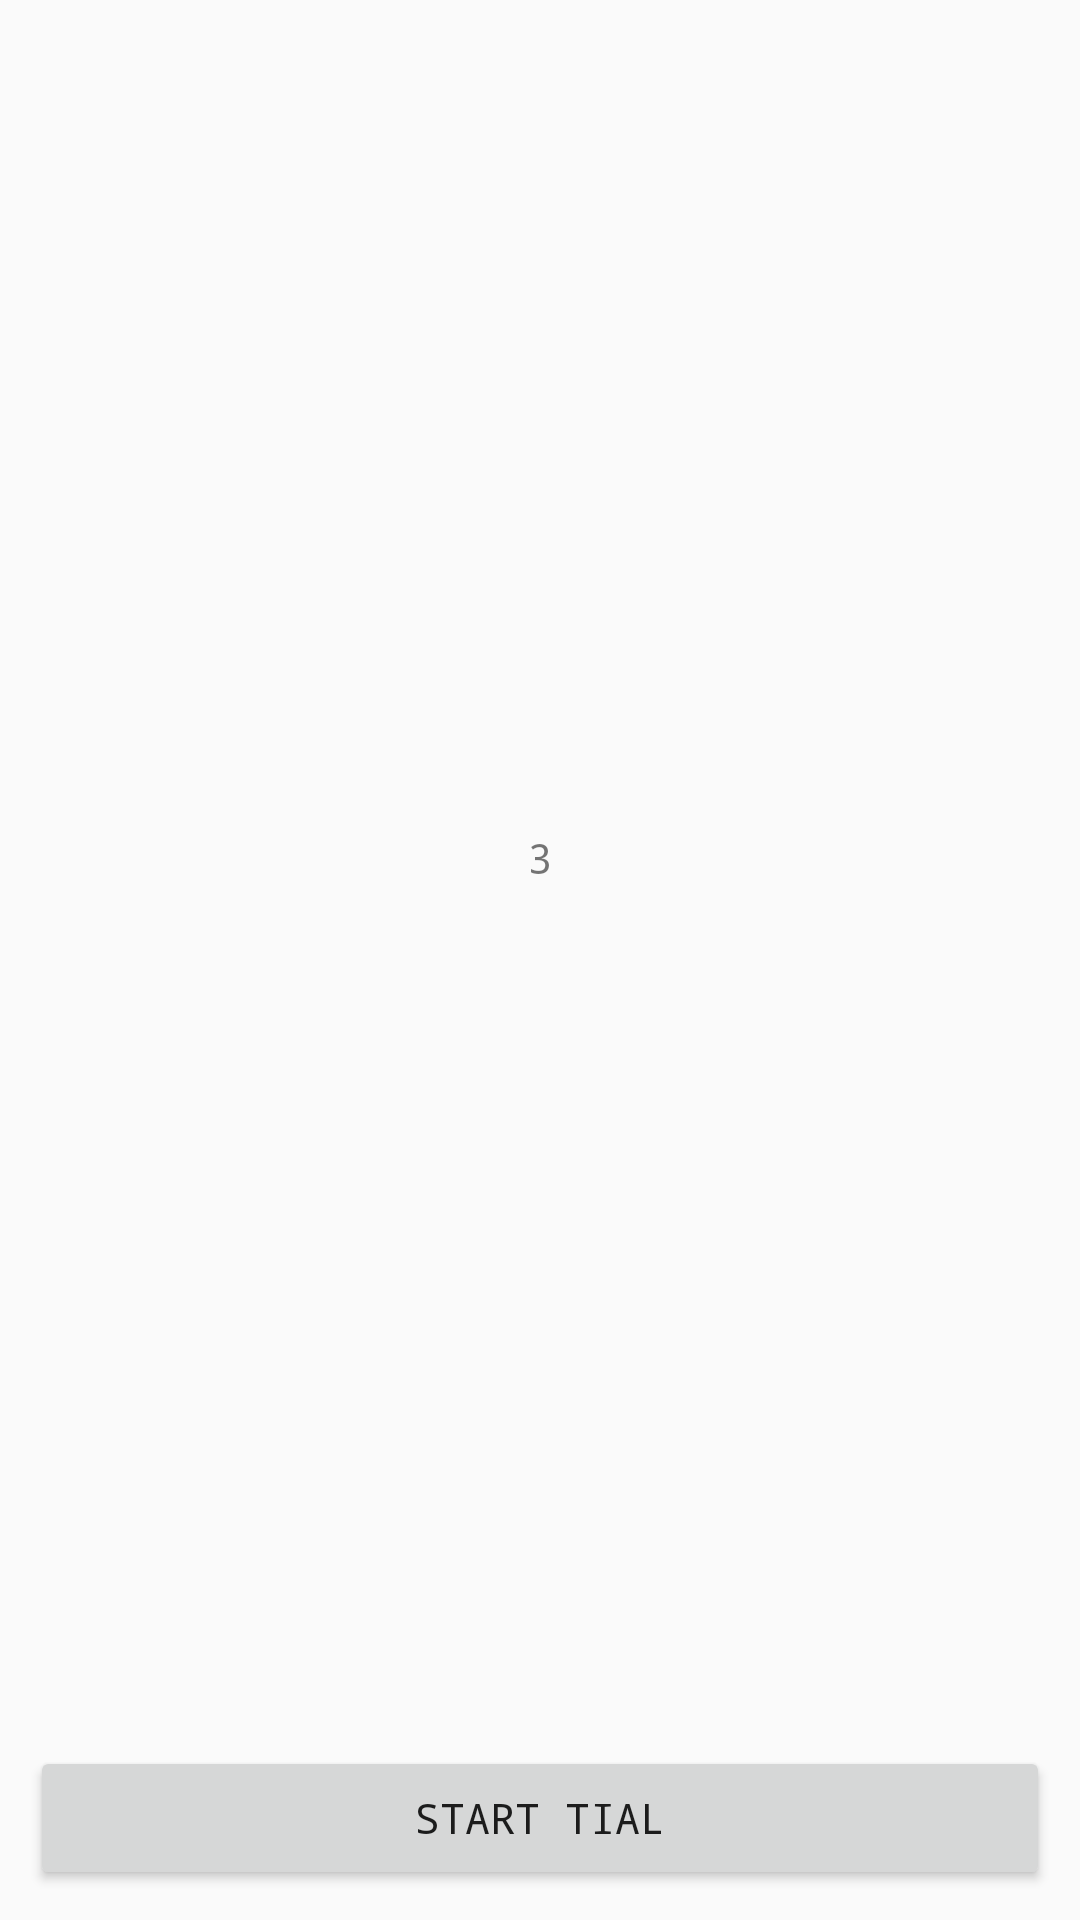

Write the Android layout XML for this screen, with the resource values it uses.
<!-- AndroidManifest.xml: application theme AppTheme -->
<!-- res/layout/step3.xml -->
<?xml version="1.0" encoding="utf-8"?>
<LinearLayout xmlns:android="http://schemas.android.com/apk/res/android"
    android:orientation="vertical" android:layout_width="match_parent"
    android:layout_height="match_parent">
    <TextView
        android:layout_width="match_parent"
        android:layout_height="match_parent"
        android:text="3"
        android:layout_gravity="center"
        android:gravity="center"
        android:layout_weight="1"/>
    <Button
        android:layout_width="match_parent"
        android:layout_height="wrap_content"
        android:text="start tial"
        android:id="@+id/gotosplash"
        android:layout_margin="10dp"
        />
</LinearLayout>
<!-- resources referenced by this layout -->
<resources>
  <style name="AppTheme" parent="Theme.AppCompat.Light.DarkActionBar">
          
          <item name="android:typeface">monospace</item>
  
          
          <item name="colorPrimary">@color/red</item>
          
          <item name="colorPrimaryDark">@color/red</item>
          
          <item name="colorAccent">@color/green</item>
  
      </style>
  <color name="red">#e44647</color>
  <color name="green">#8bc34a</color>
</resources>
